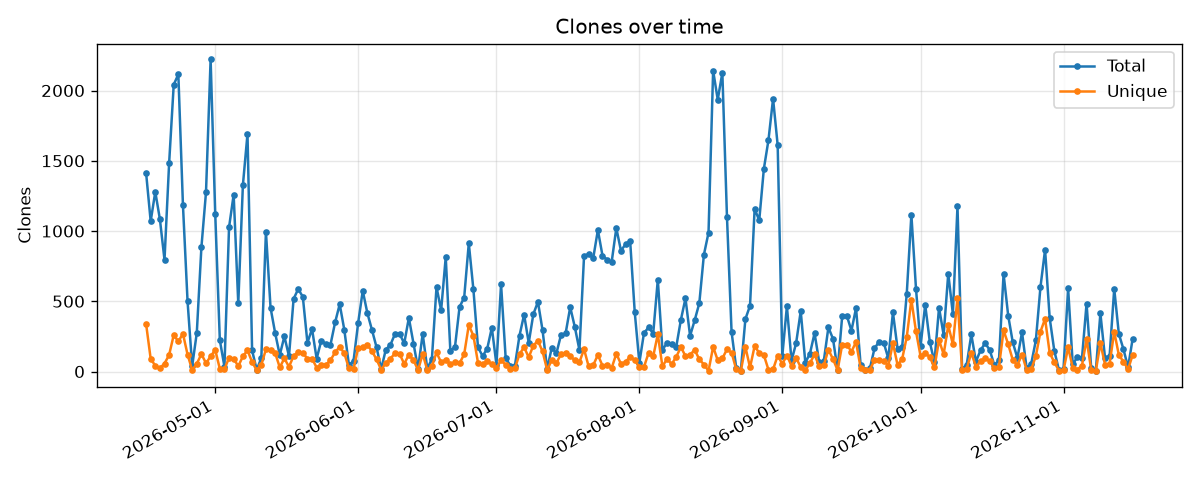

Source data for this figure (header and first rows):
date, count, uniques
2026-04-16, 1416, 340
2026-04-17, 1070, 91
2026-04-18, 1279, 41
2026-04-19, 1084, 24
2026-04-20, 795, 57
2026-04-21, 1482, 118
2026-04-22, 2042, 260
2026-04-23, 2115, 214
2026-04-24, 1184, 269
2026-04-25, 499, 121
2026-04-26, 39, 11
2026-04-27, 274, 55
2026-04-28, 883, 124
2026-04-29, 1276, 60
2026-04-30, 2223, 107
2026-05-01, 1123, 155
2026-05-02, 223, 19
2026-05-03, 35, 17
2026-05-04, 1027, 98
2026-05-05, 1259, 91
2026-05-06, 485, 38
2026-05-07, 1326, 108
2026-05-08, 1691, 151
2026-05-09, 150, 68
2026-05-10, 13, 9
2026-05-11, 96, 48
2026-05-12, 995, 158
2026-05-13, 454, 153
2026-05-14, 274, 131
2026-05-15, 117, 30
2026-05-16, 250, 93
2026-05-17, 109, 34
2026-05-18, 517, 110
2026-05-19, 587, 138
2026-05-20, 532, 134
2026-05-21, 205, 91
2026-05-22, 303, 92
2026-05-23, 91, 28
2026-05-24, 220, 46
2026-05-25, 196, 47
2026-05-26, 191, 81
2026-05-27, 349, 136
2026-05-28, 479, 176
2026-05-29, 297, 130
2026-05-30, 47, 23
2026-05-31, 75, 18
2026-06-01, 345, 166
2026-06-02, 575, 172
2026-06-03, 416, 189
2026-06-04, 296, 145
2026-06-05, 172, 86
2026-06-06, 17, 13
2026-06-07, 156, 60
2026-06-08, 190, 92
2026-06-09, 268, 130
2026-06-10, 267, 125
2026-06-11, 201, 54
2026-06-12, 382, 120
2026-06-13, 199, 81
2026-06-14, 20, 11
... 155 more rows
